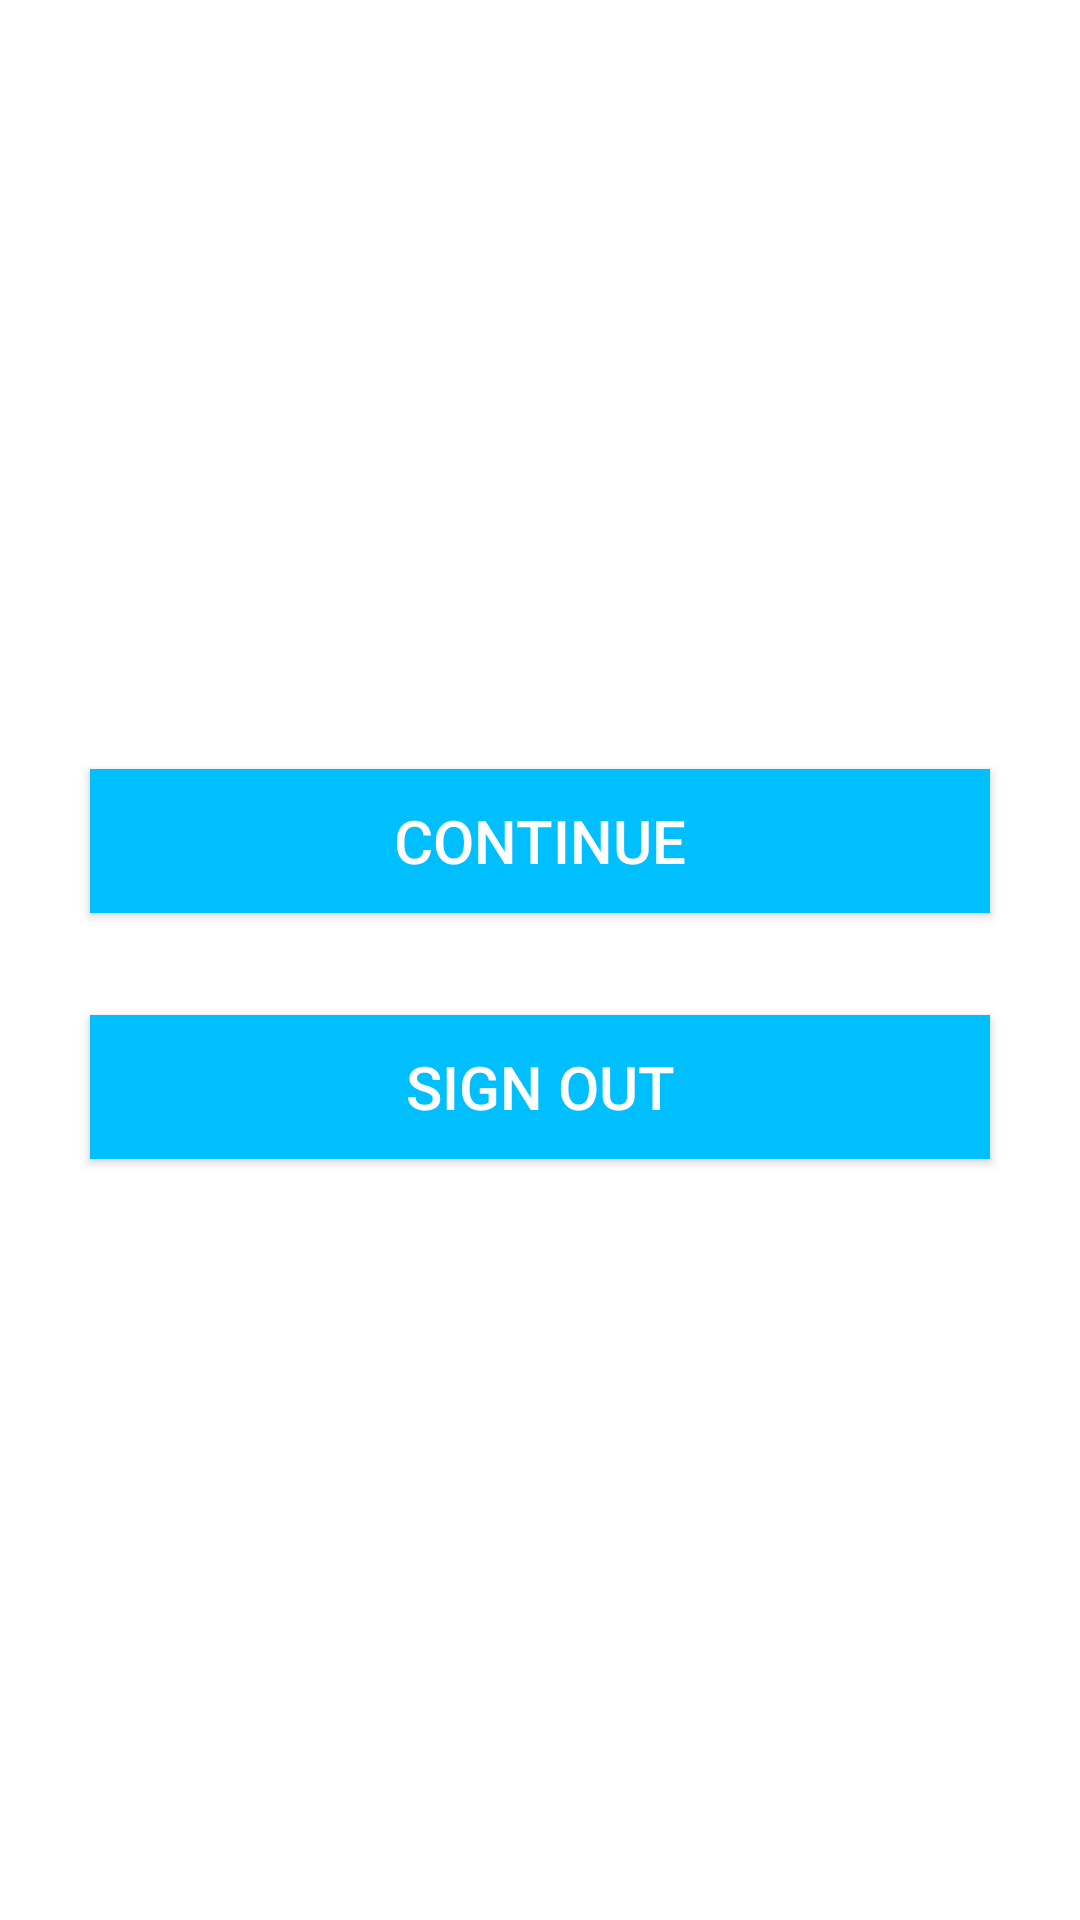

Write the Android layout XML for this screen, with the resource values it uses.
<!-- AndroidManifest.xml: fallback theme Theme.MaterialComponents.DayNight.NoActionBar -->
<!-- res/layout/noticemessage.xml -->
<?xml version="1.0" encoding="utf-8"?>
<RelativeLayout xmlns:android="http://schemas.android.com/apk/res/android"
                xmlns:tools="http://schemas.android.com/tools"
                android:layout_width="match_parent"
                android:layout_height="match_parent"
                android:background="@drawable/gradient_background">


   
    <TextView
        android:id="@+id/notice"
        android:layout_width="wrap_content"
        android:layout_height="wrap_content"
        android:layout_alignParentTop="true"
        android:layout_centerHorizontal="true"
        android:layout_marginTop="92dp"
        android:textColor="#FFFFFF"
        android:textSize="22sp"
        tools:text="PLACEHOLDER" />


    <Button
        android:id="@+id/signOut"
        android:layout_width="wrap_content"
        android:layout_height="wrap_content"
        android:layout_alignEnd="@+id/NextPage"
        android:layout_alignLeft="@+id/NextPage"
        android:layout_alignRight="@+id/NextPage"
        android:layout_alignStart="@+id/NextPage"
        android:layout_below="@+id/NextPage"
        android:layout_marginTop="34dp"
        android:background="#00BFFF"
        android:text="sign out"
        android:textColor="#FFFFFF"
        android:textSize="20sp" />



    <Button
        android:id="@+id/NextPage"
        android:layout_width="300dp"
        android:layout_height="wrap_content"

        android:background="#00BFFF"
        android:text="Continue"
        android:textColor="#FFFFFF"
        android:textSize="20sp"
        android:layout_marginTop="135dp"
        android:layout_below="@+id/notice"
        android:layout_centerHorizontal="true" />
</RelativeLayout>
<!-- resources referenced by this layout -->
<resources>

</resources>
